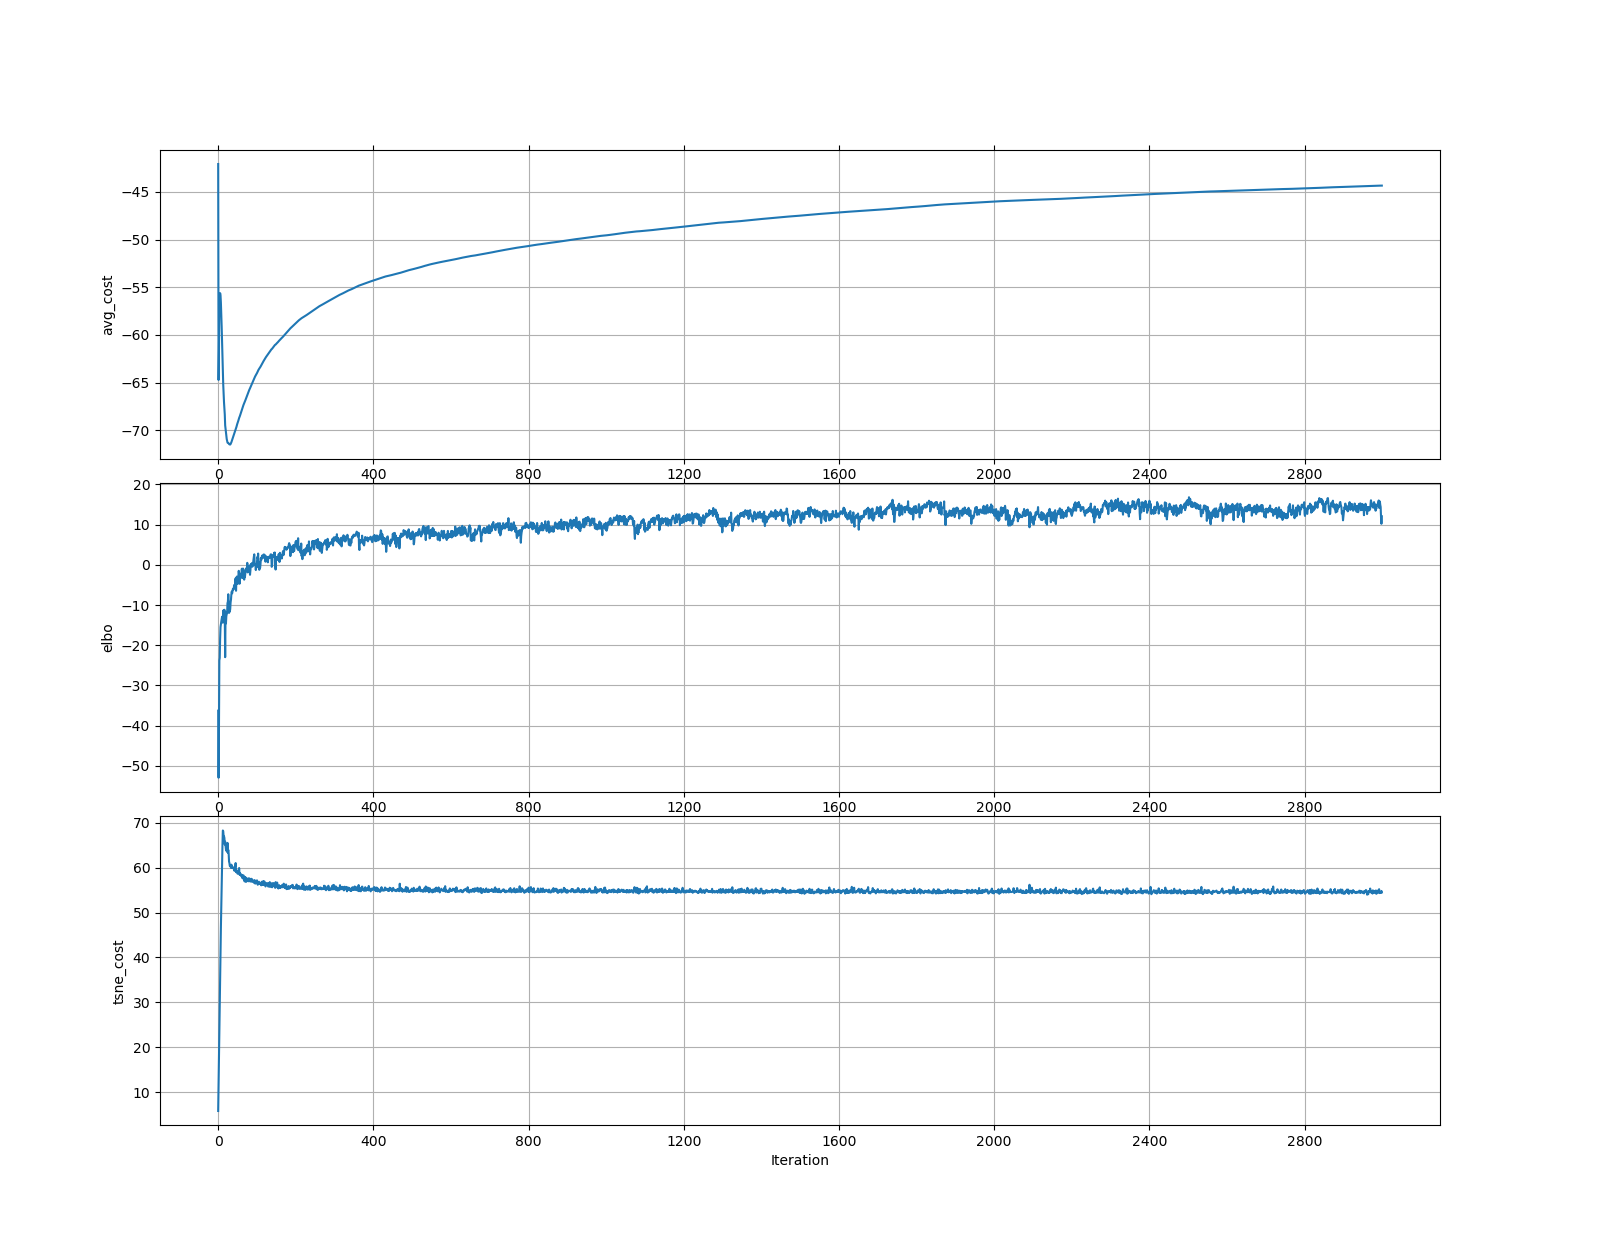

The table this chart was drawn from, first rows:
	elbo	tsne_cost
0	-36.29	5.781
1	-52.99	11.74
2	-40.74	17.71
3	-23.78	23.83
4	-23.16	29.98
5	-18.36	35.82
6	-15.49	41.34
7	-14.7	46.76
8	-14.13	51.65
9	-13.53	56.7
10	-12.92	61.08
11	-13.93	64.94
12	-14.39	68.32
13	-11.42	68.15
14	-11.29	67.04
15	-12.94	67.02
16	-11.18	66.65
17	-13.07	65.19
18	-22.98	65.82
19	-11.74	64.96
20	-14.58	64.1
21	-12.78	63.79
22	-12.28	65.31
23	-12.04	63.58
24	-9.519	65.55
25	-9.189	63.36
26	-7.316	64
27	-9.123	63.21
28	-11.96	61.39
29	-11.39	61.05
30	-11.6	60.41
31	-11.01	60.52
32	-9.343	60.47
33	-8.629	59.97
34	-7.312	60.7
35	-6.643	60.31
36	-7.094	59.99
37	-6.501	59.95
38	-5.946	59.9
39	-6.037	60.09
40	-6.1	59.92
41	-5.048	59.8
42	-5.022	59.32
43	-5.822	60.11
44	-3.917	60.38
45	-3.335	61.05
46	-6.452	59.02
47	-3.834	59.54
48	-2.924	59.06
49	-3.49	59.13
50	-4.716	58.67
51	-4.255	58.93
52	-2.935	59.36
53	-1.485	59.02
54	-2.45	59.95
55	-4.708	58.47
56	-3.633	58.83
57	-2.817	58.4
58	-2.201	58.61
59	-2.357	58.22
... 2,940 more rows
